Dataset: data (GitHub, TeddyDharma/Food-Recommender). Classes: ayam betutu, beberuk terong, coto makassar, gudeg, kerak telor, mie aceh, nasi kuning, nasi pecel, papeda, pempek, peuyeum, rawon, rendang, sate madura, serabi, soto banjar, soto lamongan, tahu sumedang.

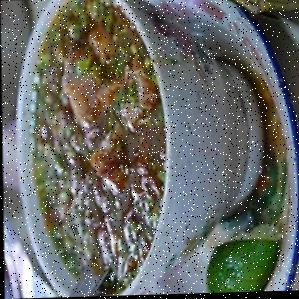
Label: coto makassar

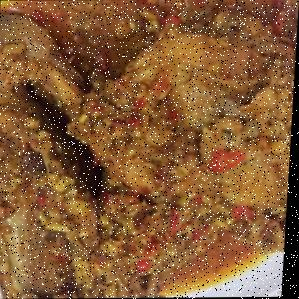
Label: ayam betutu

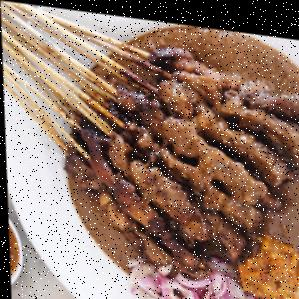
Label: sate madura

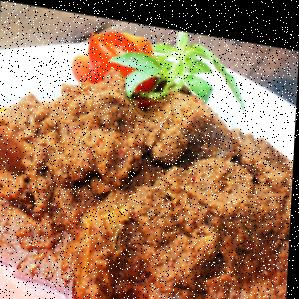
Label: rendang

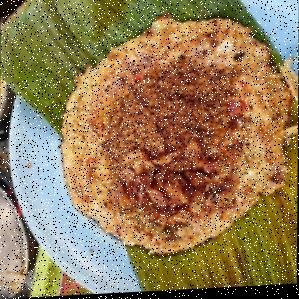
Label: kerak telor

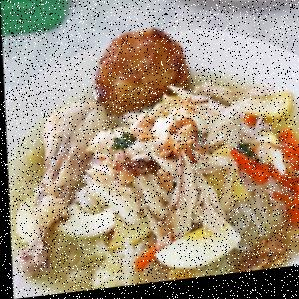
Label: soto banjar
